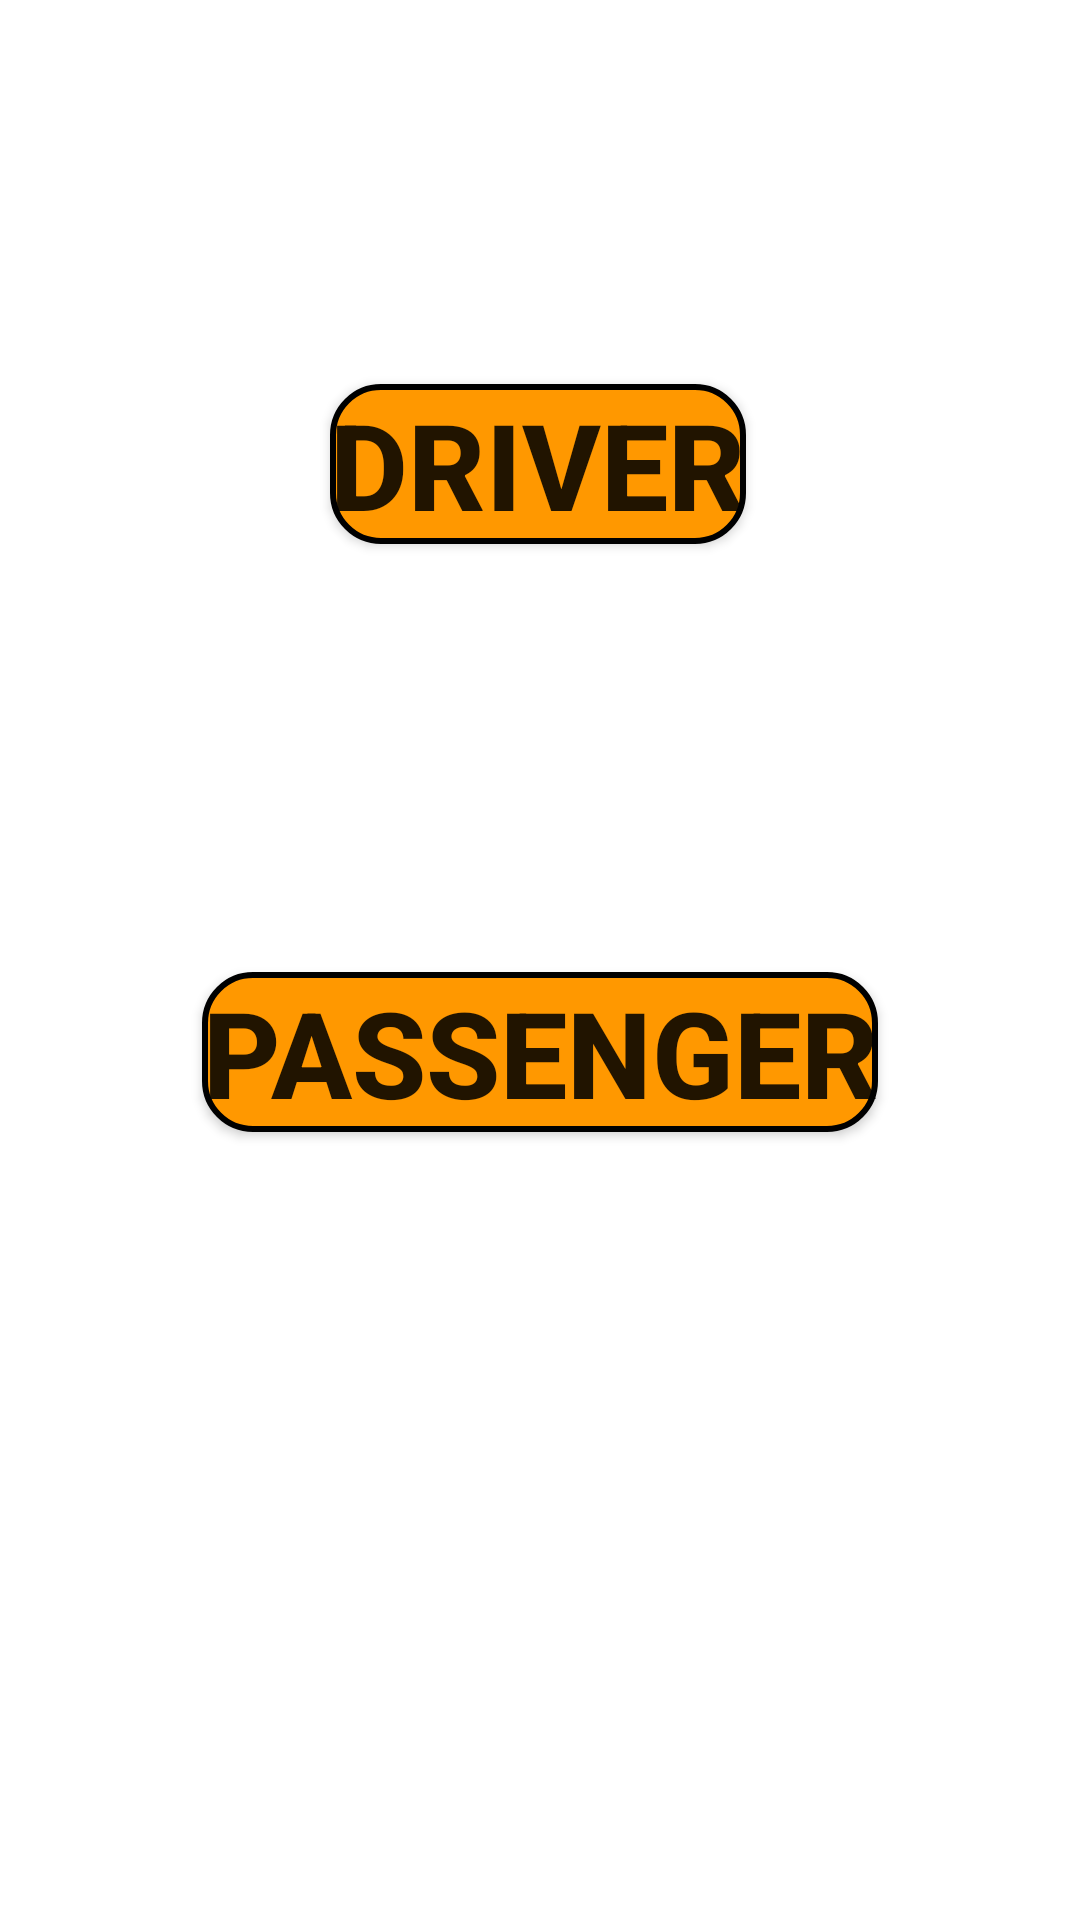

Produce the Android XML layout that renders to this screen, including the resource entries it uses.
<!-- AndroidManifest.xml: application theme Theme.Carpooling -->
<!-- res/layout/activity_mode.xml -->
<?xml version="1.0" encoding="utf-8"?>
<androidx.constraintlayout.widget.ConstraintLayout xmlns:android="http://schemas.android.com/apk/res/android"
    xmlns:app="http://schemas.android.com/apk/res-auto"
    xmlns:tools="http://schemas.android.com/tools"
    android:layout_width="match_parent"
    android:layout_height="match_parent"
    tools:context=".Mode">

    <Button
        android:id="@+id/selectDriverButton"
        android:layout_width="wrap_content"
        android:layout_height="wrap_content"
        android:layout_marginTop="128dp"
        android:background="@drawable/layout_button_login"
        android:text="@string/driver"
        android:textSize="40dp"
        android:textStyle="bold"
        app:backgroundTint="@null"
        app:layout_constraintEnd_toEndOf="parent"
        app:layout_constraintHorizontal_bias="0.497"
        app:layout_constraintStart_toStartOf="parent"
        app:layout_constraintTop_toTopOf="parent" />

    <Button
        android:id="@+id/selectPassengerButon"
        android:layout_width="wrap_content"
        android:layout_height="wrap_content"
        android:layout_marginTop="8dp"
        android:layout_marginBottom="128dp"
        android:background="@drawable/layout_button_login"
        android:text="@string/passenger"
        android:textSize="40dp"
        android:textStyle="bold"
        app:backgroundTint="@null"
        app:layout_constraintBottom_toBottomOf="parent"
        app:layout_constraintEnd_toEndOf="parent"
        app:layout_constraintStart_toStartOf="parent"
        app:layout_constraintTop_toBottomOf="@+id/selectDriverButton" />

</androidx.constraintlayout.widget.ConstraintLayout>
<!-- resources referenced by this layout -->
<resources>
  <!-- drawable layout_button_login (drawable) -->
  <?xml version="1.0" encoding="utf-8"?>
  <shape xmlns:android="http://schemas.android.com/apk/res/android">
  
      <stroke
          android:width="2dp"
          android:color="@color/black" />
      <corners
          android:radius="16dp" />
      <solid
          android:color="@color/colorPrimary" />
  
  </shape>
  <string name="driver">Driver</string>
  <string name="passenger">Passenger</string>
  <style name="Theme.Carpooling" parent="Theme.MaterialComponents.DayNight.DarkActionBar">
          
          <item name="colorPrimary">@color/purple_500</item>
          <item name="colorPrimaryVariant">@color/purple_700</item>
          <item name="colorOnPrimary">@color/white</item>
          
          <item name="colorSecondary">@color/teal_200</item>
          <item name="colorSecondaryVariant">@color/teal_700</item>
          <item name="colorOnSecondary">@color/black</item>
          
          <item name="android:statusBarColor">?attr/colorPrimaryVariant</item>
          
      </style>
  <color name="black">#FF000000</color>
  <color name="colorPrimary">#FF9800</color>
  <color name="purple_500">#FF6200EE</color>
  <color name="purple_700">#FF3700B3</color>
  <color name="white">#FFFFFFFF</color>
  <color name="teal_200">#FF03DAC5</color>
  <color name="teal_700">#FF018786</color>
</resources>
